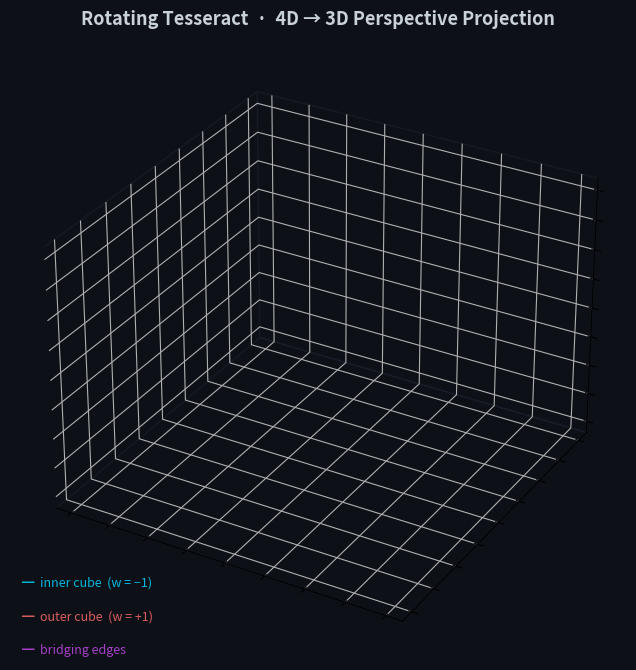

The script that saved this image:
"""
rotating_tesseract.py — Visually Appealing Rotating Tesseract (4D Hypercube)
=============================================================================
A tesseract (4D hypercube) is simultaneously rotated in two orthogonal
4D planes (XW and YZ), then perspective-projected to 3D for display.

Features:
  • Simultaneous rotation in XW and YZ planes at different speeds
  • Perspective projection: 4D → 3D  (w-depth gives size variation)
  • Three-tier neon colouring:
        cyan   – inner cube  (w = −1 face)
        coral  – outer cube  (w = +1 face)
        purple – bridging edges (connect the two cubes through 4D)
  • Glowing vertex dots whose size tracks w-depth
  • Dark space background

Run:  python rotating_tesseract.py
"""

import numpy as np
import matplotlib.pyplot as plt
import matplotlib.animation as animation
from mpl_toolkits.mplot3d import Axes3D          # noqa: F401  (registers projection)
from itertools import product

# ══════════════════════════════════════════════════════════════════════════════
# Tesseract geometry
# ══════════════════════════════════════════════════════════════════════════════

# 16 vertices: every combination of (±1, ±1, ±1, ±1)
VERTS_4D = np.array(list(product([-1.0, 1.0], repeat=4)))   # (16, 4)

# Two vertices share an edge ↔ they differ in exactly one coordinate
# (their L1 distance == 2 because each coordinate is ±1)
EDGES = [
    (i, j)
    for i in range(16)
    for j in range(i + 1, 16)
    if int(np.sum(np.abs(VERTS_4D[i] - VERTS_4D[j]))) == 2       # 32 edges
]

# Colour by the w-coordinates of each edge's endpoints
def _edge_type(i: int, j: int) -> str:
    wi, wj = VERTS_4D[i, 3], VERTS_4D[j, 3]
    if wi < 0 and wj < 0:  return "inner"
    if wi > 0 and wj > 0:  return "outer"
    return "bridge"

EDGE_TYPES = [_edge_type(i, j) for i, j in EDGES]

EDGE_STYLE = {
    "inner":  dict(color="#00D4FF", lw=2.0, alpha=0.90),   # cyan
    "outer":  dict(color="#FF6B6B", lw=2.0, alpha=0.90),   # coral
    "bridge": dict(color="#C147E9", lw=1.2, alpha=0.55),   # purple
}

# ══════════════════════════════════════════════════════════════════════════════
# 4-D rotation helpers
# ══════════════════════════════════════════════════════════════════════════════

_PLANE_AXES = {"xw": (0, 3), "yz": (1, 2), "xy": (0, 1),
               "xz": (0, 2), "yw": (1, 3), "zw": (2, 3)}

def rot4d(plane: str, theta: float) -> np.ndarray:
    """Return a 4×4 rotation matrix for the given named coordinate plane."""
    R = np.eye(4)
    a, b = _PLANE_AXES[plane]
    c, s = np.cos(theta), np.sin(theta)
    R[a, a] =  c;  R[a, b] = -s
    R[b, a] =  s;  R[b, b] =  c
    return R

# ══════════════════════════════════════════════════════════════════════════════
# Perspective projection: 4D → 3D
# ══════════════════════════════════════════════════════════════════════════════

W_DIST = 3.0   # "camera" distance along the w-axis

def project(verts4: np.ndarray) -> np.ndarray:
    """Perspective-project (N,4) array to (N,3)."""
    w     = verts4[:, 3]
    scale = 1.0 / (W_DIST - w)                       # closer w → bigger
    return verts4[:, :3] * scale[:, np.newaxis]

# ══════════════════════════════════════════════════════════════════════════════
# Figure / axes
# ══════════════════════════════════════════════════════════════════════════════

fig = plt.figure(figsize=(8, 8), facecolor="#0d1117")
ax  = fig.add_subplot(111, projection="3d")
ax.set_facecolor("#0d1117")

for pane in (ax.xaxis.pane, ax.yaxis.pane, ax.zaxis.pane):
    pane.fill = False
    pane.set_edgecolor("#1e2230")

ax.tick_params(labelsize=0, length=0)
ax.set_xticklabels([])
ax.set_yticklabels([])
ax.set_zticklabels([])
ax.grid(True, color="#1a1f2e", linewidth=0.4)

PAD = 1.1
ax.set_xlim(-PAD, PAD)
ax.set_ylim(-PAD, PAD)
ax.set_zlim(-PAD, PAD)

ax.set_title(
    "Rotating Tesseract  ·  4D → 3D Perspective Projection",
    color="#c9d1d9", fontsize=13, fontweight="bold", pad=14,
)

# Legend (text labels in the corner)
legend_items = [
    ("#00D4FF", "inner cube  (w = −1)"),
    ("#FF6B6B", "outer cube  (w = +1)"),
    ("#C147E9", "bridging edges"),
]
for idx, (col, label) in enumerate(legend_items):
    ax.text2D(0.02, 0.12 - idx * 0.055, f"━  {label}",
              transform=ax.transAxes, color=col, fontsize=9, alpha=0.85)

# ══════════════════════════════════════════════════════════════════════════════
# Pre-build artist objects (mutate each frame — much faster than re-adding)
# ══════════════════════════════════════════════════════════════════════════════

line_objs = []
for etype in EDGE_TYPES:
    st = EDGE_STYLE[etype]
    ln, = ax.plot([], [], [],
                  color=st["color"], lw=st["lw"], alpha=st["alpha"],
                  solid_capstyle="round")
    line_objs.append(ln)

# Vertex dots — size will be updated to reflect w-depth each frame
dot_objs = [
    ax.plot([], [], [], "o",
            color="#ffffff", markersize=4, alpha=0.75, zorder=6)[0]
    for _ in range(len(VERTS_4D))
]

# ══════════════════════════════════════════════════════════════════════════════
# Animation
# ══════════════════════════════════════════════════════════════════════════════

FRAMES = 480   # one full loop

def update(frame: int):
    t = frame / FRAMES * 2 * np.pi

    # Compound 4D rotation: XW plane (main spin) + YZ plane (slower tumble)
    R = rot4d("xw", t) @ rot4d("yz", t * 0.6) @ rot4d("zw", t * 0.3)
    v3 = project(VERTS_4D @ R.T)       # (16, 3)

    # Update edge lines
    for idx, (a, b) in enumerate(EDGES):
        line_objs[idx].set_data([v3[a, 0], v3[b, 0]],
                                [v3[a, 1], v3[b, 1]])
        line_objs[idx].set_3d_properties([v3[a, 2], v3[b, 2]])

    # Update vertex dots
    for k, dot in enumerate(dot_objs):
        dot.set_data([v3[k, 0]], [v3[k, 1]])
        dot.set_3d_properties([v3[k, 2]])

    return line_objs + dot_objs

ani = animation.FuncAnimation(
    fig, update,
    frames=FRAMES,
    interval=16,      # ~60 fps
    blit=False,
)

plt.tight_layout()
plt.show()
